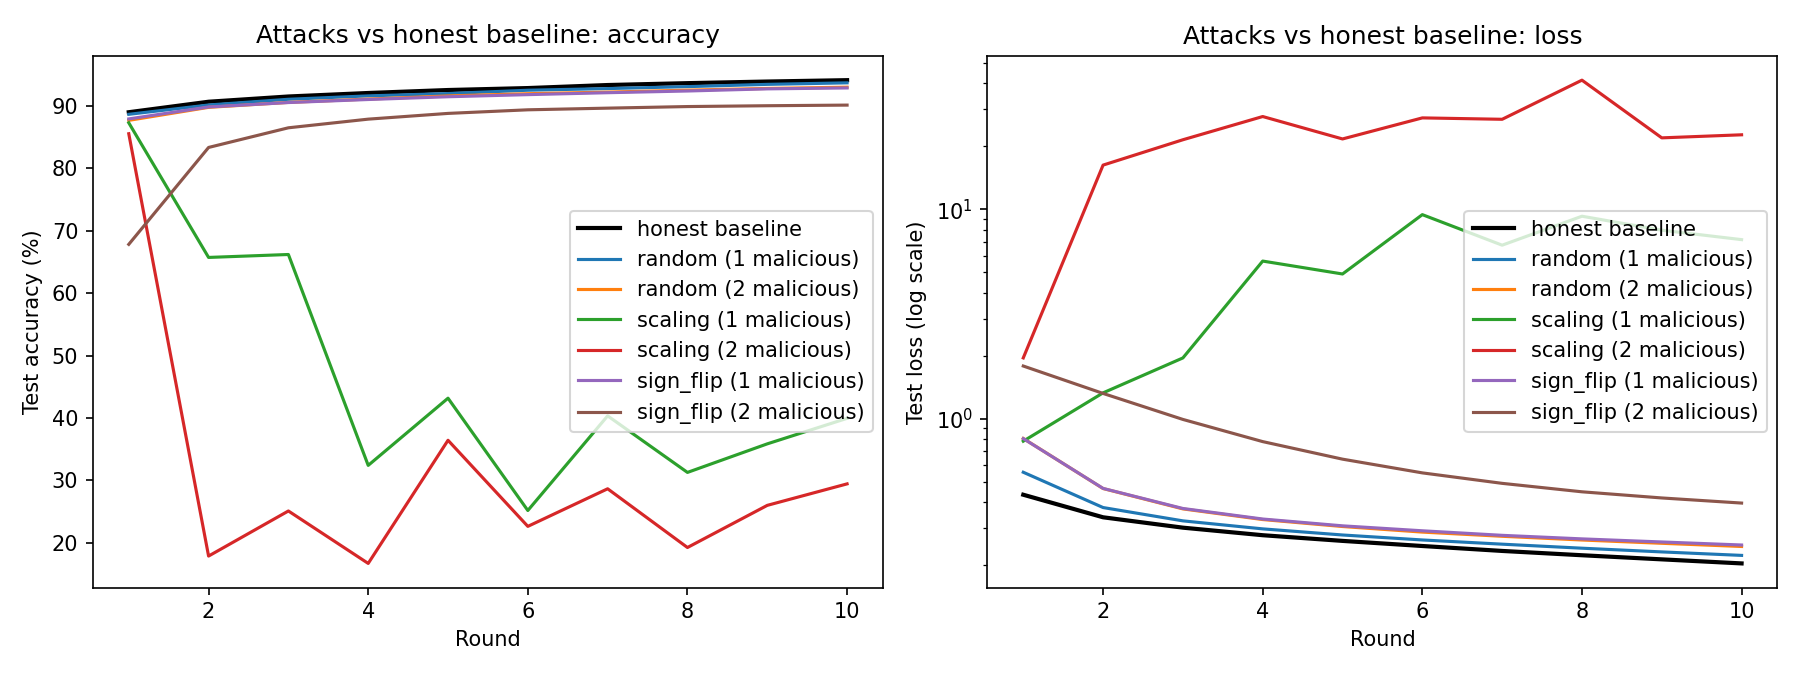

The data file committed next to this chart (first rows):
round, test_loss, test_accuracy, seed, num_clients, local_epochs, lr, partition, attack, num_malicious, scale_factor, aggregation, runtime_sec
1, 0.8053, 87.3, 42, 5, 1, 0.01, iid, sign_flip, 1, 10.0, fedavg, 189.9
2, 0.4692, 89.64, 42, 5, 1, 0.01, iid, sign_flip, 1, 10.0, fedavg, 189.9
3, 0.3759, 90.35, 42, 5, 1, 0.01, iid, sign_flip, 1, 10.0, fedavg, 189.9
4, 0.3358, 90.95, 42, 5, 1, 0.01, iid, sign_flip, 1, 10.0, fedavg, 189.9
5, 0.3107, 91.39, 42, 5, 1, 0.01, iid, sign_flip, 1, 10.0, fedavg, 189.9
6, 0.2949, 91.75, 42, 5, 1, 0.01, iid, sign_flip, 1, 10.0, fedavg, 189.9
7, 0.2795, 92.14, 42, 5, 1, 0.01, iid, sign_flip, 1, 10.0, fedavg, 189.9
8, 0.2677, 92.3, 42, 5, 1, 0.01, iid, sign_flip, 1, 10.0, fedavg, 189.9
9, 0.258, 92.64, 42, 5, 1, 0.01, iid, sign_flip, 1, 10.0, fedavg, 189.9
10, 0.2498, 92.77, 42, 5, 1, 0.01, iid, sign_flip, 1, 10.0, fedavg, 189.9
1, 0.7901, 88.19, 43, 5, 1, 0.01, iid, sign_flip, 1, 10.0, fedavg, 183.1
2, 0.4583, 89.72, 43, 5, 1, 0.01, iid, sign_flip, 1, 10.0, fedavg, 183.1
3, 0.3685, 90.54, 43, 5, 1, 0.01, iid, sign_flip, 1, 10.0, fedavg, 183.1
4, 0.3283, 90.96, 43, 5, 1, 0.01, iid, sign_flip, 1, 10.0, fedavg, 183.1
5, 0.3047, 91.44, 43, 5, 1, 0.01, iid, sign_flip, 1, 10.0, fedavg, 183.1
6, 0.2874, 91.85, 43, 5, 1, 0.01, iid, sign_flip, 1, 10.0, fedavg, 183.1
7, 0.2741, 92.18, 43, 5, 1, 0.01, iid, sign_flip, 1, 10.0, fedavg, 183.1
8, 0.2628, 92.57, 43, 5, 1, 0.01, iid, sign_flip, 1, 10.0, fedavg, 183.1
9, 0.2536, 92.98, 43, 5, 1, 0.01, iid, sign_flip, 1, 10.0, fedavg, 183.1
10, 0.2457, 93.09, 43, 5, 1, 0.01, iid, sign_flip, 1, 10.0, fedavg, 183.1
1, 0.8182, 88.26, 44, 5, 1, 0.01, iid, sign_flip, 1, 10.0, fedavg, 184.2
2, 0.4683, 90.13, 44, 5, 1, 0.01, iid, sign_flip, 1, 10.0, fedavg, 184.2
3, 0.3751, 90.73, 44, 5, 1, 0.01, iid, sign_flip, 1, 10.0, fedavg, 184.2
4, 0.3331, 91.17, 44, 5, 1, 0.01, iid, sign_flip, 1, 10.0, fedavg, 184.2
5, 0.3099, 91.58, 44, 5, 1, 0.01, iid, sign_flip, 1, 10.0, fedavg, 184.2
6, 0.294, 91.82, 44, 5, 1, 0.01, iid, sign_flip, 1, 10.0, fedavg, 184.2
7, 0.28, 92.03, 44, 5, 1, 0.01, iid, sign_flip, 1, 10.0, fedavg, 184.2
8, 0.2711, 92.3, 44, 5, 1, 0.01, iid, sign_flip, 1, 10.0, fedavg, 184.2
9, 0.2634, 92.58, 44, 5, 1, 0.01, iid, sign_flip, 1, 10.0, fedavg, 184.2
10, 0.254, 92.78, 44, 5, 1, 0.01, iid, sign_flip, 1, 10.0, fedavg, 184.2
1, 0.5588, 88.38, 42, 5, 1, 0.01, iid, random, 1, 10.0, fedavg, 184.1
2, 0.3788, 90.07, 42, 5, 1, 0.01, iid, random, 1, 10.0, fedavg, 184.1
3, 0.3281, 90.96, 42, 5, 1, 0.01, iid, random, 1, 10.0, fedavg, 184.1
4, 0.3004, 91.56, 42, 5, 1, 0.01, iid, random, 1, 10.0, fedavg, 184.1
5, 0.2802, 91.87, 42, 5, 1, 0.01, iid, random, 1, 10.0, fedavg, 184.1
6, 0.2647, 92.51, 42, 5, 1, 0.01, iid, random, 1, 10.0, fedavg, 184.1
7, 0.2528, 92.77, 42, 5, 1, 0.01, iid, random, 1, 10.0, fedavg, 184.1
8, 0.2412, 93.11, 42, 5, 1, 0.01, iid, random, 1, 10.0, fedavg, 184.1
9, 0.232, 93.47, 42, 5, 1, 0.01, iid, random, 1, 10.0, fedavg, 184.1
10, 0.2229, 93.69, 42, 5, 1, 0.01, iid, random, 1, 10.0, fedavg, 184.1
1, 0.5457, 88.89, 43, 5, 1, 0.01, iid, random, 1, 10.0, fedavg, 182.4
2, 0.3724, 90.28, 43, 5, 1, 0.01, iid, random, 1, 10.0, fedavg, 182.4
3, 0.322, 91.08, 43, 5, 1, 0.01, iid, random, 1, 10.0, fedavg, 182.4
4, 0.2941, 91.67, 43, 5, 1, 0.01, iid, random, 1, 10.0, fedavg, 182.4
5, 0.2741, 92.11, 43, 5, 1, 0.01, iid, random, 1, 10.0, fedavg, 182.4
6, 0.2599, 92.63, 43, 5, 1, 0.01, iid, random, 1, 10.0, fedavg, 182.4
7, 0.2473, 92.91, 43, 5, 1, 0.01, iid, random, 1, 10.0, fedavg, 182.4
8, 0.236, 93.24, 43, 5, 1, 0.01, iid, random, 1, 10.0, fedavg, 182.4
9, 0.2256, 93.64, 43, 5, 1, 0.01, iid, random, 1, 10.0, fedavg, 182.4
10, 0.2167, 93.92, 43, 5, 1, 0.01, iid, random, 1, 10.0, fedavg, 182.4
1, 0.5628, 88.69, 44, 5, 1, 0.01, iid, random, 1, 10.0, fedavg, 183.9
2, 0.38, 90.09, 44, 5, 1, 0.01, iid, random, 1, 10.0, fedavg, 183.9
3, 0.3271, 91.15, 44, 5, 1, 0.01, iid, random, 1, 10.0, fedavg, 183.9
4, 0.3004, 91.59, 44, 5, 1, 0.01, iid, random, 1, 10.0, fedavg, 183.9
5, 0.2824, 91.96, 44, 5, 1, 0.01, iid, random, 1, 10.0, fedavg, 183.9
6, 0.2676, 92.4, 44, 5, 1, 0.01, iid, random, 1, 10.0, fedavg, 183.9
7, 0.2563, 92.65, 44, 5, 1, 0.01, iid, random, 1, 10.0, fedavg, 183.9
8, 0.2464, 92.92, 44, 5, 1, 0.01, iid, random, 1, 10.0, fedavg, 183.9
9, 0.2372, 93.25, 44, 5, 1, 0.01, iid, random, 1, 10.0, fedavg, 183.9
10, 0.229, 93.48, 44, 5, 1, 0.01, iid, random, 1, 10.0, fedavg, 183.9
... 120 more rows
